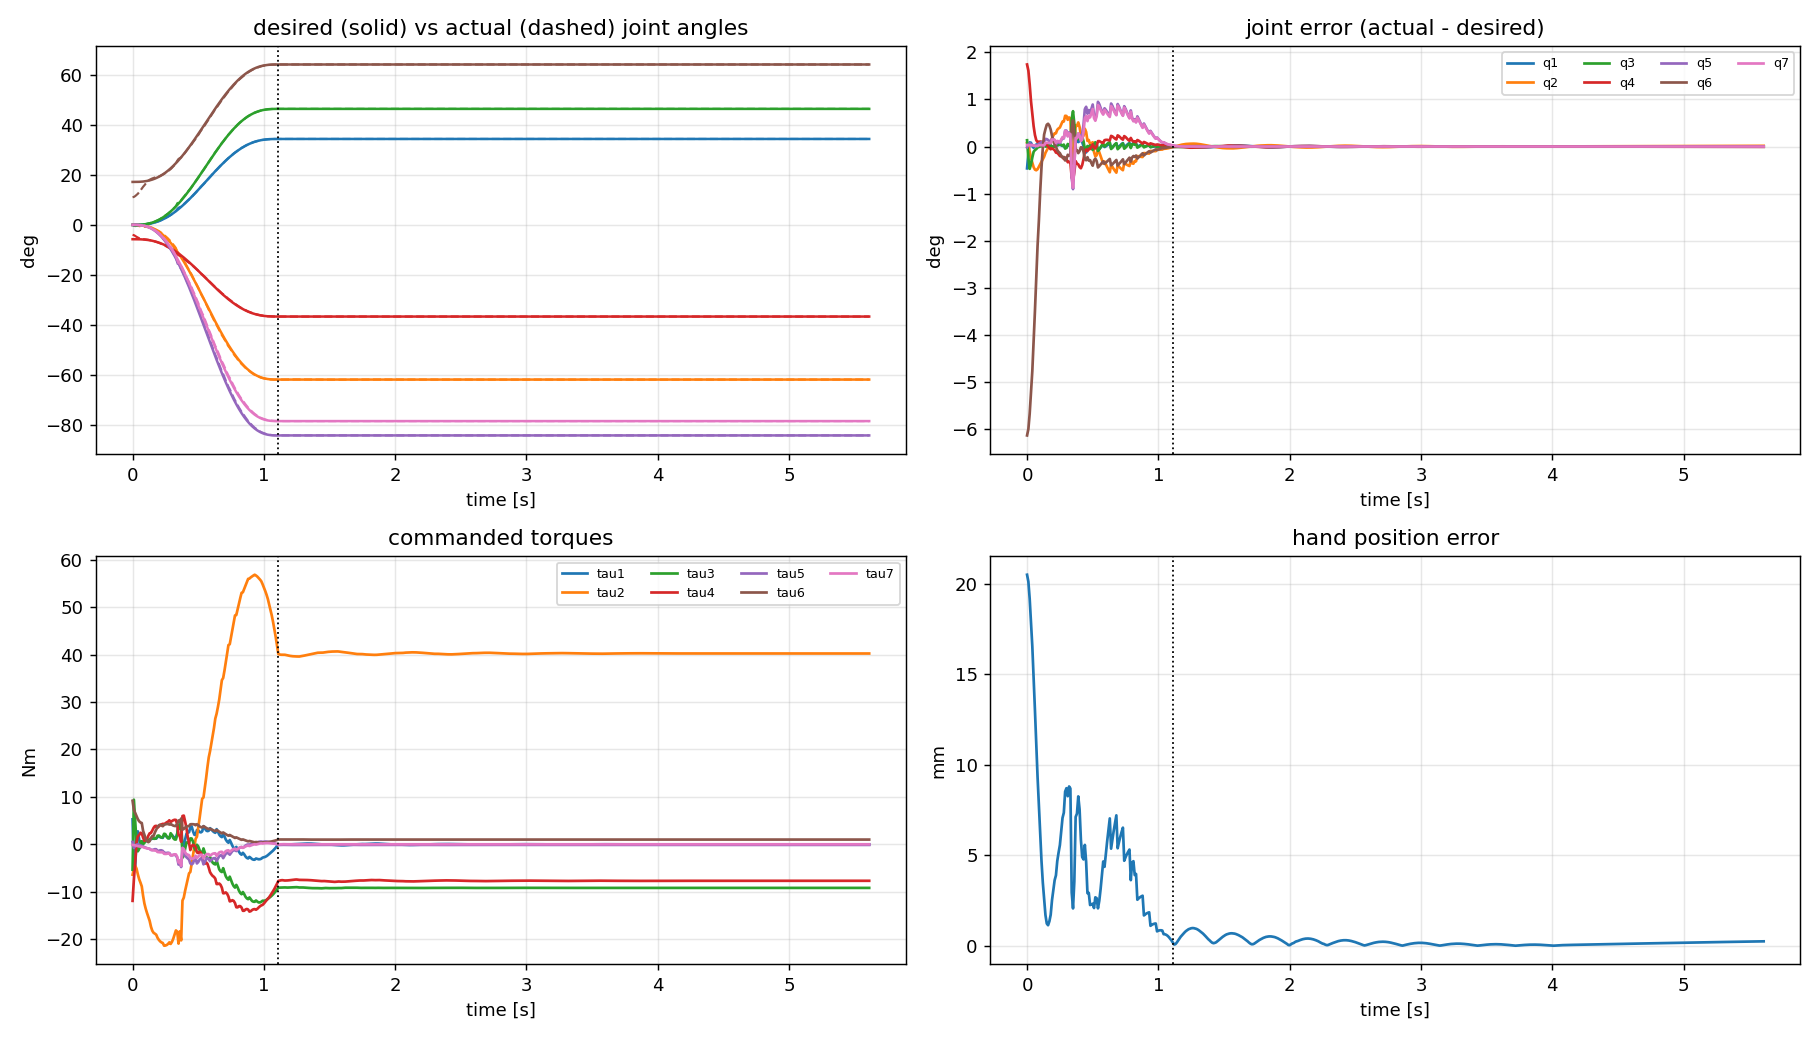

Values plotted in this chart, from the file beside it:
# wall_s, plan_s, q_des1, q_des2, q_des3, q_des4, q_des5, q_des6, q_des7, q1, q2, q3, q4, q5, q6, q7, dq_des1, dq_des2, dq_des3, dq_des4, dq_des5, dq_des6, dq_des7, dq1
0.000000000000000000e+00, 0.000000000000000000e+00, 0.000000000000000000e+00, 0.000000000000000000e+00, 0.000000000000000000e+00, -1.000000000000000056e-01, 0.000000000000000000e+00, 2.999999999999999889e-01, 0.000000000000000000e+00, -8.099808643146957574e-03, 1.261794376145947832e-03, 2.317429748004852259e-03, -6.962447461499356172e-02, -2.863909167963189567e-04, 1.930186969555196252e-01, 5.261611656555969119e-04, 0.000000000000000000e+00, -0.000000000000000000e+00, 0.000000000000000000e+00, -0.000000000000000000e+00, -0.000000000000000000e+00, 0.000000000000000000e+00, -0.000000000000000000e+00, 3.387127026663168117e-01
9.836912155151367188e-03, 1.000000000000000021e-02, 4.328076142610752441e-06, -7.790537056699356087e-06, 5.842902792524517065e-06, -1.000038952685283616e-01, -1.060378654939634390e-05, 3.000059150373948769e-01, -9.882440525627886010e-06, -2.671253880286597257e-03, 2.863423152755740163e-04, -4.150749896989237679e-03, -7.188990430241376517e-02, 6.708110752119743423e-04, 1.953757467585494900e-01, 4.763787189058593880e-04, 1.292536992511540998e-03, -2.326566586520773753e-03, 1.744924939890580423e-03, -1.163283293260386876e-03, -3.166715631653275326e-03, 1.766467223099106110e-03, -2.951292799568018890e-03, 7.058794724199357606e-01
1.985883712768554688e-02, 2.000000000000000042e-02, 3.415545025897604619e-05, -6.147981046615688585e-05, 4.610985784961766439e-05, -1.000307399052330903e-01, -8.368085313449131384e-05, 3.000466791153539314e-01, -7.798827809132865077e-05, 1.552730423187624262e-03, -1.908954568133030237e-03, -8.224044346245016832e-03, -7.705985671042897556e-02, 1.076759106862837422e-03, 2.011382619540090788e-01, 3.711381241239782090e-04, 5.076572564637890812e-03, -9.137830616348202942e-03, 6.853372962261152640e-03, -4.568915308174101471e-03, -1.243760278336283193e-02, 6.937982505005118108e-03, -1.159150735592318418e-02, 1.969375599980148495e-01
2.979421615600585938e-02, 2.999999999999999889e-02, 1.137027700914154443e-04, -2.046649861645477998e-04, 1.534987396234108702e-04, -1.001023324930822855e-01, -2.785717867239678454e-04, 3.001553937857915910e-01, -2.596213250420652849e-04, 1.504427697890302644e-03, -4.541533873089299150e-03, -6.501238121420482505e-03, -8.333690576458166466e-02, 5.747015091661219696e-04, 2.093229361361602925e-01, 1.586030237244128685e-04, 1.121366639056954780e-02, -2.018459950302518846e-02, 1.513844962726888961e-02, -1.009229975151259423e-02, -2.747348265689538924e-02, 1.532534406711171665e-02, -2.560453825846713619e-02, -1.657821792606656852e-01
3.965663909912109375e-02, 4.000000000000000083e-02, 2.658190986728396310e-04, -4.784743776111113791e-04, 3.588557832083335208e-04, -1.002392371888055633e-01, -6.512567917484570661e-04, 3.003632861015195221e-01, -6.069536086363171547e-04, 3.185904476544994582e-04, -6.534069962591040719e-03, -3.696800407537677302e-03, -8.810778963616081039e-02, -5.909612936300521666e-05, 2.172355573977683418e-01, -1.488540929150931761e-04, 1.956794185423422691e-02, -3.522229533762161191e-02, 2.641672150321620893e-02, -1.761114766881080596e-02, -4.794145754287385680e-02, 2.674285386745344634e-02, -4.468013390050148970e-02, -1.347920831590598834e-01
4.975938796997070312e-02, 5.000000000000000278e-02, 5.120075514241221627e-04, -9.216135925634200447e-04, 6.912101944225650064e-04, -1.004608067962817208e-01, -1.254418500989099364e-03, 3.006997436536129609e-01, -1.169083909085079148e-03, 4.707280934128548405e-05, -8.568946779974282238e-03, -1.266724905671801765e-03, -9.293746285040166422e-02, -9.759565194851127414e-04, 2.283078669463934895e-01, -7.564132866966514959e-04, 3.000608604929683870e-02, -5.401095488873431522e-02, 4.050821616655073815e-02, -2.700547744436715761e-02, -7.351491082077725447e-02, 4.100831760070568904e-02, -6.851389647922778714e-02, 5.879112246691584054e-02
5.968189239501953125e-02, 5.999999999999999778e-02, 8.724509332514726124e-04, -1.570411679852651027e-03, 1.177808759889488162e-03, -1.007852058399263256e-01, -2.137504786466108090e-03, 3.011923496087769991e-01, -1.992096297590862600e-03, 1.053215090921037983e-03, -1.012532640162199828e-02, -1.401613080785238483e-04, -9.650506767147400133e-02, -1.971542130983361483e-03, 2.402884498983302863e-01, -1.656612549356383966e-03, 4.239734977915954328e-02, -7.631522960248718346e-02, 5.723642220186538759e-02, -3.815761480124359173e-02, -1.038735069589408755e-01, 5.794304469818471054e-02, -9.680728199574763215e-02, 1.339292889530599717e-01
6.968164443969726562e-02, 7.000000000000000666e-02, 1.366037375643807143e-03, -2.458867276158852727e-03, 1.844150457119139762e-03, -1.012294336380794302e-01, -3.346791570327327468e-03, 3.018669177467132037e-01, -3.119118674386692908e-03, 2.107712984493911174e-03, -1.125388814366835855e-02, 8.753078043226506649e-04, -9.887380729478159602e-02, -3.119828924179690946e-03, 2.529011115340399352e-01, -2.880128775235416255e-03, 5.661354755696168528e-02, -1.019043856025310391e-01, 7.642828920189828623e-02, -5.095219280126551953e-02, -1.387031915145561234e-01, 7.737184832784764488e-02, -1.292676002550625369e-01, 8.272892247187048353e-02
7.967519760131835938e-02, 8.000000000000000167e-02, 2.010385973770122646e-03, -3.618694752786221370e-03, 2.714021064589665702e-03, -1.018093473763931195e-01, -4.925445635736800526e-03, 3.027475274974858466e-01, -4.590381306775114141e-03, 2.781693322725748482e-03, -1.202937556262657567e-02, 2.360835896954202248e-03, -1.001755897580446780e-01, -4.547303876771300463e-03, 2.659856821699541074e-01, -4.439718293575297368e-03, 7.252905760557985804e-02, -1.305523036900437528e-01, 9.791422776753280766e-02, -6.527615184502187640e-02, -1.776961911336706335e-01, 9.912304539429248051e-02, -1.656080148660740159e-01, 5.520869695321106024e-02
8.969402313232421875e-02, 8.999999999999999667e-02, 2.821872423576864998e-03, -5.079370362438357690e-03, 3.809527771828768051e-03, -1.025396851812191840e-01, -6.913587437763319202e-03, 3.038565589788883581e-01, -6.443275367167176047e-03, 3.313882922161678381e-03, -1.255938057669108918e-02, 3.652322162638456035e-03, -1.007831172440084716e-01, -5.917876626318113557e-03, 2.763710475630726804e-01, -5.942021596208967200e-03, 9.002082185762773359e-02, -1.620374793437299177e-01, 1.215281095077974383e-01, -8.101873967186495884e-02, -2.205510135511879466e-01, 1.230284565387579077e-01, -2.055475432415833359e-01, 7.514123194240150683e-02
9.984016418457031250e-02, 1.000000000000000056e-01, 3.815654658885308213e-03, -6.868178385993555651e-03, 5.151133789495166738e-03, -1.034340891929967782e-01, -9.348353914269006207e-03, 3.052147280338098900e-01, -8.712411471121454115e-03, 4.305904715101682018e-03, -1.340870549367972030e-02, 5.169197849254752834e-03, -1.016055645516881073e-01, -8.011408176104135859e-03, 2.884934910645575723e-01, -8.206571408424441147e-03, 1.089683459554564166e-01, -1.961430227198215914e-01, 1.471072670398661797e-01, -9.807151135991079571e-02, -2.669724475908682448e-01, 1.489234061391238040e-01, -2.488110565982921962e-01, 1.184330894354233554e-01
1.097626686096191406e-01, 1.100000000000000006e-01, 5.005698488488917984e-03, -9.010257279280054626e-03, 6.757692959460040102e-03, -1.045051286396400381e-01, -1.226396129679785049e-02, 3.068411212676014910e-01, -1.142967821538303126e-02, 5.566551953199126712e-03, -1.460894611811687331e-02, 6.844723566915886237e-03, -1.027572562142067270e-01, -1.064691087248702435e-02, 2.992190698682352656e-01, -1.094553662208480604e-02, 1.292536992511540694e-01, -2.326566586520773805e-01, 1.744924939890580284e-01, -1.163283293260386903e-01, -3.166715631653275187e-01, 1.766467223099106032e-01, -2.951292799568018266e-01, 1.322372058436564191e-01
1.196575164794921875e-01, 1.199999999999999956e-01, 6.404803233250734411e-03, -1.152864581985132281e-02, 8.646484364888492105e-03, -1.057643229099256704e-01, -1.569176792146429952e-02, 3.087532310854426698e-01, -1.462430071592251031e-02, 6.947356452212346579e-03, -1.621386529179543942e-02, 8.909400924616867057e-03, -1.042927829698280934e-01, -1.389690645639640905e-02, 3.082281795455524276e-01, -1.417312232916227016e-02, 1.507615148065461208e-01, -2.713707266517830230e-01, 2.035280449888372811e-01, -1.356853633258915115e-01, -3.693657112760379557e-01, 2.060407369022796975e-01, -3.442387921416136809e-01, 1.428279945625932912e-01
1.296265125274658203e-01, 1.300000000000000044e-01, 8.024627363200729363e-03, -1.444432925376131632e-02, 1.083324694032098724e-02, -1.072221646268806672e-01, -1.966033703984178954e-02, 3.109669907297076819e-01, -1.832289914597500305e-02, 8.538015279202910285e-03, -1.822745399462516805e-02, 1.128501861416747638e-02, -1.061512606542632103e-01, -1.779310847446342880e-02, 3.154115584648855553e-01, -1.789643703021558813e-02, 1.733789893931952097e-01, -3.120821809077514164e-01, 2.340616356808135623e-01, -1.560410904538757082e-01, -4.247785240133282736e-01, 2.369512855040334653e-01, -3.958820257811291321e-01, 1.721007267702469035e-01
1.397063732147216797e-01, 1.400000000000000133e-01, 9.875714134633188993e-03, -1.777628544233974400e-02, 1.333221408175480800e-02, -1.088881427211698810e-01, -2.419549962985131572e-02, 3.134968093173320369e-01, -2.254954727407912016e-02, 1.003075464060331802e-02, -2.012614550893401799e-02, 1.334239653908662025e-02, -1.078063394782829559e-01, -2.138601348131177748e-02, 3.199244079473049784e-01, -2.123354103363013848e-02, 1.969958834924010471e-01, -3.545925902863219514e-01, 2.659444427147414358e-01, -1.772962951431609757e-01, -4.826399145563826099e-01, 2.692277074396148273e-01, -4.498072673076491390e-01, 1.976917543230454211e-01
1.497318744659423828e-01, 1.499999999999999944e-01, 1.196751722720409104e-02, -2.154153100896736769e-02, 1.615614825672552490e-02, -1.107707655044836842e-01, -2.932041720665002488e-02, 3.163556068771788965e-01, -2.732583100211601404e-02, 1.214940317967438434e-02, -2.292514205158887805e-02, 1.624335151202649721e-02, -1.101538363949853966e-01, -2.658710972468047648e-02, 3.244079600709551259e-01, -2.594474229787192138e-02, 2.215045212952009013e-01, -3.987081383313617056e-01, 2.990311037485212653e-01, -1.993540691656808528e-01, -5.426860771732422428e-01, 3.027228457701079400e-01, -5.057686569573754953e-01, 2.233056775736303734e-01
1.597366333007812500e-01, 1.600000000000000033e-01, 1.430842638102846828e-02, -2.575516748585124707e-02, 1.931637561438843270e-02, -1.128775837429256274e-01, -3.505564463351974747e-02, 3.195548493874055818e-01, -3.267090690334834013e-02, 1.452754370347246644e-02, -2.624411955957222514e-02, 1.959864294550896224e-02, -1.128435496715032016e-01, -3.263425981684510424e-02, 3.279884254968987167e-01, -3.131107126606510332e-02, 2.467997907023689597e-01, -4.442396232642641940e-01, 3.331797174481981316e-01, -2.221198116321320970e-01, -6.046594872208039817e-01, 3.372930472932376134e-01, -5.635261887704091643e-01, 2.495259639338418545e-01
1.696343421936035156e-01, 1.700000000000000122e-01, 1.690579303377776413e-02, -3.043042746079998098e-02, 2.282282059559998660e-02, -1.152152137304000012e-01, -4.141919293275552610e-02, 3.231045838128295822e-01, -3.860156076045923729e-02, 1.719576317940398058e-02, -3.005971301459794617e-02, 2.330957324977723025e-02, -1.157655753371378826e-01, -3.942929522086246336e-02, 3.308415247429846717e-01, -3.731980499366574500e-02, 2.727791433244165509e-01, -4.910024579839498693e-01, 3.682518434879623603e-01, -2.455012289919749346e-01, -6.683089011448205552e-01, 3.727981625433693380e-01, -6.228457105907512226e-01, 2.807387585538209662e-01
1.795327663421630859e-01, 1.799999999999999933e-01, 1.976595595777725159e-02, -3.557872072399905633e-02, 2.668404054299929051e-02, -1.177893603619995372e-01, -4.842659209655426206e-02, 3.270134731422955632e-01, -4.513226610359138968e-02, 2.017115954960253116e-02, -3.433553647335370329e-02, 2.728050166646921876e-02, -1.188007408467089548e-01, -4.683687008977515526e-02, 3.332850743469303323e-01, -4.394229052179485923e-02, 2.993425944815925055e-01, -5.388166700668666209e-01, 4.041125025501499657e-01, -2.694083350334333105e-01, -7.333893564799016662e-01, 4.091015457915098130e-01, -6.834989240663029708e-01, 3.110626492675995225e-01
1.895549297332763672e-01, 1.900000000000000022e-01, 2.289426689710336721e-02, -4.120968041478606514e-02, 3.090726031108954885e-02, -1.206048402073930381e-01, -5.609095389790325070e-02, 3.312888314260412637e-01, -5.227524274838602630e-02, 2.274141061316590356e-02, -3.808716321253238085e-02, 3.066119339101489732e-02, -1.212911099243911550e-01, -5.315917953483590558e-02, 3.352539902600513155e-01, -4.965938171615477681e-02, 3.263927232038828508e-01, -5.875069017669892757e-01, 4.406301763252419290e-01, -2.937534508834946378e-01, -7.996621718495130482e-01, 4.460700550453066682e-01, -7.452633846488659897e-01, 3.291459209991736135e-01
1.995134353637695312e-01, 2.000000000000000111e-01, 2.629511620468106062e-02, -4.733120916842591813e-02, 3.549840687631943686e-02, -1.236656045842129681e-01, -6.442303470146859556e-02, 3.359366588130641151e-01, -6.004051533402176427e-02, 2.622262888252667457e-02, -4.327434486449560636e-02, 3.530365244134950342e-02, -1.246410170128333522e-01, -6.174865888250170159e-02, 3.380929857567782082e-01, -5.743305810172446429e-02, 3.538346722310105608e-01, -6.369024100158190427e-01, 4.776768075118642543e-01, -3.184512050079095213e-01, -8.668949469659757989e-01, 4.835740520490477978e-01, -8.079225015941408072e-01, 3.634682928848175787e-01
2.095918655395507812e-01, 2.099999999999999922e-01, 2.997195847938126032e-02, -5.394952526288627342e-02, 4.046214394716470680e-02, -1.269747626314431388e-01, -7.343129827448409419e-02, 3.409616765884876943e-01, -6.843597186125388587e-02, 3.003447564443981546e-02, -4.907050391951509050e-02, 4.048533696584667718e-02, -1.283452713522681699e-01, -7.118118849858373620e-02, 3.415889073352514349e-01, -6.595716070000674780e-02, 3.815761480124359450e-01, -6.868370664223847344e-01, 5.151277998167885785e-01, -3.434185332111923672e-01, -9.348615626304680459e-01, 5.214874022836625267e-01, -8.712655379617287865e-01, 3.955209401179996531e-01
2.208058834075927734e-01, 2.200000000000000011e-01, 3.392733820311812781e-02, -6.106920876561262868e-02, 4.580190657420947498e-02, -1.305346043828063129e-01, -8.312197859763940933e-02, 3.463673622109281203e-01, -7.746742223045306741e-02, 3.458048699638924250e-02, -5.615129101203699541e-02, 4.668583847860122149e-02, -1.327900550460071327e-01, -8.233760716021580606e-02, 3.463181701898220832e-01, -7.614648443366059394e-02, 4.095274207073566486e-01, -7.371493572732420452e-01, 5.528620179549315061e-01, -3.685746786366210226e-01, -1.003342180733023836e+00, 5.596874749667207771e-01, -9.350876106151311262e-01, 4.278326945717856877e-01
2.327535152435302734e-01, 2.300000000000000100e-01, 3.816291537794653382e-02, -6.869324768030375672e-02, 5.151993576022782101e-02, -1.343466238401518908e-01, -9.349914267596899642e-02, 3.521559843498602849e-01, -8.713865677964459378e-02, 3.855264760907050475e-02, -6.249458837388851412e-02, 5.204359377771982514e-02, -1.366919089745060323e-01, -9.194718398731130393e-02, 3.508123866030470328e-01, -8.506916972518394071e-02, 4.376013241847073187e-01, -7.876823835324732181e-01, 5.907617876493549414e-01, -3.938411917662366091e-01, -1.072123244252532803e+00, 5.980551430524333467e-01, -9.991896902217484167e-01, 4.519912148939254637e-01
2.421283721923828125e-01, 2.399999999999999911e-01, 4.267949116315931241e-02, -7.682308409368678037e-02, 5.761731307026508181e-02, -1.384115420468433888e-01, -1.045647533497403303e-01, 3.583286379229844165e-01, -9.745150482254710811e-02, 4.320225670740499013e-02, -7.012606256402834082e-02, 5.827852355580420002e-02, -1.412942592747850334e-01, -1.031090298392545873e-01, 3.563286945786302007e-01, -9.555103031527997781e-02, 4.657132560231599383e-01, -8.382838608416879334e-01, 6.287128956312659778e-01, -4.191419304208439667e-01, -1.140997477256741943e+00, 6.364747832316519638e-01, -1.063378601252882083e+00, 4.751633881551136085e-01
2.527523040771484375e-01, 2.500000000000000000e-01, 4.747703351238478225e-02, -8.545866032229261500e-02, 6.409399524171946472e-02, -1.427293301611463061e-01, -1.163187321053427148e-01, 3.648852791335925327e-01, -1.084058931866119235e-01, 4.817572422143393679e-02, -7.840821755642929380e-02, 6.500989674219523340e-02, -1.462331056495971282e-01, -1.150284336156658649e-01, 3.624194341099500893e-01, -1.067347398944485243e-01, 4.937811775111238255e-01, -8.888061195200229747e-01, 6.666045896400172310e-01, -4.444030597600114874e-01, -1.209763884902253395e+00, 6.748342759318692874e-01, -1.127467021983732831e+00, 5.152538880404960997e-01
2.612473964691162109e-01, 2.600000000000000089e-01, 5.255470281068401472e-02, -9.459846505923123761e-02, 7.094884879442342474e-02, -1.472992325296156313e-01, -1.287590218861758284e-01, 3.718247605079348372e-01, -1.199999047510618561e-01, 5.298731571323760103e-02, -8.643654374656525863e-02, 7.158356375142586880e-02, -1.509893289241348024e-01, -1.265210628430260276e-01, 3.684624724935402496e-01, -1.174608613020514253e-01, 5.217256136467451899e-01, -9.391061045641414529e-01, 7.043295784231060619e-01, -4.695530522820707264e-01, -1.278227753434525660e+00, 7.130250053172184632e-01, -1.191273484493401646e+00, 5.498911052783141962e-01
2.710263729095458984e-01, 2.700000000000000178e-01, 5.791087751164818165e-02, -1.042395795209667408e-01, 7.817968464072505563e-02, -1.521197897604833760e-01, -1.418816499035380485e-01, 3.791448659325858395e-01, -1.322298369849300437e-01, 5.808826994442698594e-02, -9.499499495021651585e-02, 7.852877513457814929e-02, -1.559994680874768891e-01, -1.386426200209327220e-01, 3.750435607777665714e-01, -1.287671258027845711e-01, 5.494696531379078541e-01, -9.890453756482342484e-01, 7.417840317361756863e-01, -4.945226878241171242e-01, -1.346200650187874270e+00, 7.509418592884741228e-01, -1.254622374664889684e+00, 5.796596384300691795e-01
2.812685966491699219e-01, 2.800000000000000266e-01, 6.354317977449605581e-02, -1.143777235940929143e-01, 8.578329269556968228e-02, -1.571888617970464697e-01, -1.556807904475153437e-01, 3.868423456918112513e-01, -1.450902604850993483e-01, 6.401779359271753123e-02, -1.051044808153257792e-01, 8.648683415110113015e-02, -1.618050682167595788e-01, -1.526704407135881514e-01, 3.829745641553973234e-01, -1.419223525300803701e-01, 5.769389484022323655e-01, -1.038490107124018458e+00, 7.788675803430138433e-01, -5.192450535620092289e-01, -1.413500423585469346e+00, 7.884832294830510513e-01, -1.317343932185097488e+00, 6.027973431554174422e-01
2.901685237884521484e-01, 2.899999999999999800e-01, 6.944850110117123387e-02, -1.250073019821082432e-01, 9.375547648658118238e-02, -1.625036509910541271e-01, -1.701488276978695424e-01, 3.949129515049339956e-01, -1.585740775143410219e-01, 6.889647417802922946e-02, -1.136222882726148214e-01, 9.300596170367983473e-02, -1.665729872183840943e-01, -1.642433434370276779e-01, 3.897416989822572453e-01, -1.528317728061839020e-01, 6.040617155670769955e-01, -1.087311088020738614e+00, 8.154833160155540162e-01, -5.436555440103693071e-01, -1.479951203139338700e+00, 8.255510112750052976e-01, -1.379274250544825886e+00, 6.146268119856007628e-01
3.003256320953369141e-01, 2.999999999999999889e-01, 7.562302797343968541e-02, -1.361214503521914476e-01, 1.020910877641435788e-01, -1.680607251760957155e-01, -1.852764185349272119e-01, 4.033514715637008807e-01, -1.726725805393539426e-01, 7.522936175039945939e-02, -1.248098480742294430e-01, 1.015843672367688216e-01, -1.726932053382705667e-01, -1.793841191877450503e-01, 3.986884284581365123e-01, -1.670697001203674537e-01, 6.307687344695370735e-01, -1.135383722045166799e+00, 8.515377915338750991e-01, -5.676918610225833994e-01, -1.545383399450365847e+00, 8.620506037750340633e-01, -1.440255277038776427e+00, 6.503357915942381551e-01
3.106048107147216797e-01, 3.099999999999999978e-01, 8.206226748998687870e-02, -1.477120814819763983e-01, 1.107840611114822987e-01, -1.738560407409882047e-01, -2.010525553504678431e-01, 4.121517655696487203e-01, -1.873755107688033772e-01, 8.263816640096072197e-02, -1.378338191874503293e-01, 1.117122902928521094e-01, -1.796887919722505722e-01, -1.971106293541687038e-01, 4.090970791946881291e-01, -1.836414893375624691e-01, 6.569933486564446534e-01, -1.182588027581600532e+00, 8.869410206862003987e-01, -5.912940137908002658e-01, -1.609633704208289551e+00, 8.978909098304744818e-01, -1.500134812765548942e+00, 6.924582288268621433e-01
3.206455707550048828e-01, 3.200000000000000067e-01, 8.876107300351535057e-02, -1.597699314063276421e-01, 1.198274485547457385e-01, -1.798849657031638127e-01, -2.174646288586126186e-01, 4.213067997714710078e-01, -2.026711166913600926e-01, 8.899488771509374285e-02, -1.490023592632388483e-01, 1.203335517161292362e-01, -1.855216308701551908e-01, -2.122539327983201385e-01, 4.179215718416817160e-01, -1.977942861113013706e-01, 6.826714653843699576e-01, -1.228808637691866101e+00, 9.216064782688995205e-01, -6.144043188459330507e-01, -1.672545090191706496e+00, 9.329843360253057272e-01, -1.558766512627644873e+00, 7.168521814600934405e-01
3.318641185760498047e-01, 3.300000000000000155e-01, 9.571366975784204034e-02, -1.722846055641156782e-01, 1.292134541730867725e-01, -1.861423027820578446e-01, -2.344984909067129863e-01, 4.308086820023840913e-01, -2.185462126137393546e-01, 9.625431075748186460e-02, -1.618993694005270434e-01, 1.301123212720929345e-01, -1.920125616654484446e-01, -2.295408118148236365e-01, 4.279583289567090443e-01, -2.140025008291238928e-01, 7.077415556196192670e-01, -1.273934800115314792e+00, 9.554511000864860382e-01, -6.369674000576573958e-01, -1.733966811268067065e+00, 9.672467926801463500e-01, -1.616009885331464169e+00, 7.320428397096115924e-01
3.501780033111572266e-01, 3.400000000000000244e-01, 1.029136805249956654e-01, -1.852446249449922200e-01, 1.389334687087441511e-01, -1.926223124724961155e-01, -2.521385172862393720e-01, 4.406486967174940705e-01, -2.349862371987401222e-01, 1.103516156430094652e-01, -1.876734038646608593e-01, 1.492446724435276539e-01, -2.041160394642590470e-01, -2.635051224533075942e-01, 4.475604344987237360e-01, -2.459746635059953668e-01, 7.321446540382371415e-01, -1.317860377268826877e+00, 9.883952829516202687e-01, -6.589301886344134385e-01, -1.793754402393681113e+00, 1.000597693852257608e+00, -1.671730293387308386e+00, 7.486316734597464606e-01
3.625867366790771484e-01, 3.500000000000000333e-01, 1.103541512423139859e-01, -1.986374722361651801e-01, 1.489781041771238990e-01, -1.993187361180825956e-01, -2.703676705436692806e-01, 4.508173400311624723e-01, -2.519753120032836025e-01, 1.196680792987185465e-01, -2.049615046579671140e-01, 1.620627563633937340e-01, -2.119649754909169737e-01, -2.861466493808076939e-01, 4.604591828657667030e-01, -2.672228478471305180e-01, 7.558243590260048661e-01, -1.360483846246808737e+00, 1.020362884685106497e+00, -6.802419231234043684e-01, -1.851769679613711750e+00, 1.032959957335540135e+00, -1.725798953109377809e+00, 7.986620541557829522e-01
3.672561645507812500e-01, 3.599999999999999867e-01, 1.180275766495413048e-01, -2.124496379691743764e-01, 1.593372284768807823e-01, -2.062248189845871937e-01, -2.891675627913761759e-01, 4.613043547543731471e-01, -2.694963000164526945e-01, 1.238289603166845831e-01, -2.125306948308527955e-01, 1.677803574093350014e-01, -2.155820579557408689e-01, -2.962117063483927226e-01, 4.660914234470567852e-01, -2.765641151437740475e-01, 7.787268326784407835e-01, -1.401708298821193521e+00, 1.051281224115895085e+00, -7.008541494105967606e-01, -1.907880740062180003e+00, 1.064260004660535941e+00, -1.778092934615773224e+00, 8.542502765316827285e-01
3.707907199859619141e-01, 3.699999999999999956e-01, 1.259259259259258856e-01, -2.266666666666666274e-01, 1.699999999999999845e-01, -2.133333333333333193e-01, -3.085185185185184698e-01, 4.720987654320987215e-01, -2.875308641975308221e-01, 1.273431746379658225e-01, -2.187935573012308177e-01, 1.725769072085991673e-01, -2.187451962489526669e-01, -3.046627461665714076e-01, 4.707572439145187304e-01, -2.843306161699203360e-01, 8.008008008008007383e-01, -1.441441441441441373e+00, 1.081081081081081141e+00, -7.207207207207206867e-01, -1.961961961961961709e+00, 1.094427761094427742e+00, -1.828495161828495252e+00, 8.919056102647416884e-01
3.803641796112060547e-01, 3.800000000000000044e-01, 1.340406683273171196e-01, -2.412732029891708485e-01, 1.809549022418781294e-01, -2.206366014945854159e-01, -3.283996374019269582e-01, 4.831889133806667180e-01, -3.060595260140407947e-01, 1.360391143780732282e-01, -2.336361242917478487e-01, 1.842378108043733476e-01, -2.269607390421354010e-01, -3.252261139363695763e-01, 4.818903329173435668e-01, -3.030215230833183115e-01, 8.219975529080776333e-01, -1.479595595234539873e+00, 1.109696696425904960e+00, -7.397977976172699366e-01, -2.013894004624789957e+00, 1.123396655641039521e+00, -1.876894412473444129e+00, 1.024472041794712851e+00
3.903911113739013672e-01, 3.900000000000000133e-01, 1.423627988232629704e-01, -2.562530378818733690e-01, 1.921897784114050267e-01, -2.281265189409366900e-01, -3.487888571169943108e-01, 4.945624917251260633e-01, -3.250617239797838343e-01, 1.440094078359679675e-01, -2.473391079195320363e-01, 1.948537480603985406e-01, -2.347432650476605487e-01, -3.439706749690502052e-01, 4.921132120842760527e-01, -3.201734977916936287e-01, 8.422709422250015399e-01, -1.516087696005002927e+00, 1.137065772003752029e+00, -7.580438480025014636e-01, -2.063563808451253756e+00, 1.151103621040835412e+00, -1.923185318080420370e+00, 9.538780937132859128e-01
4.003095626831054688e-01, 4.000000000000000222e-01, 1.508828637341075030e-01, -2.715891547213935553e-01, 2.036918660410451665e-01, -2.357945773606967832e-01, -3.696630161485633947e-01, 5.062065804366135957e-01, -3.445158721928788803e-01, 1.529397429496276717e-01, -2.643743366385258309e-01, 2.070223240286110655e-01, -2.433907794682870218e-01, -3.655187667248643857e-01, 5.045076559896418678e-01, -3.406100857919429625e-01, 8.615773856860398094e-01, -1.550839294234871879e+00, 1.163129470676153909e+00, -7.754196471174359395e-01, -2.110864594930797811e+00, 1.177489093770921258e+00, -1.967268363983124546e+00, 8.443553858640548970e-01
4.106104373931884766e-01, 4.100000000000000311e-01, 1.595909863680882446e-01, -2.872637754625588791e-01, 2.154478315969191593e-01, -2.436318877312794451e-01, -3.909979166018162089e-01, 5.181076813697206296e-01, -3.643994188738015061e-01, 1.619524213260950529e-01, -2.830351047679248166e-01, 2.196150386217831652e-01, -2.516764895895536314e-01, -3.879189389827162882e-01, 5.178215771899230546e-01, -3.623626413781591005e-01, 8.798758639353976285e-01, -1.583776555083715953e+00, 1.187832416312786910e+00, -7.918882775418579767e-01, -2.155695866641724301e+00, 1.202497014045043500e+00, -2.009049889319157955e+00, 8.043693304381377418e-01
4.205009937286376953e-01, 4.199999999999999845e-01, 1.684768926584330473e-01, -3.032584067851795129e-01, 2.274438050888846208e-01, -2.516292033925897620e-01, -4.127683870131609312e-01, 5.302517532998585192e-01, -3.846889049034221686e-01, 1.701046314367465895e-01, -3.000331955716776799e-01, 2.310753120786947223e-01, -2.584819645914923636e-01, -4.082442857535277247e-01, 5.298510263333526815e-01, -3.820708633563882906e-01, 8.971279213270162423e-01, -1.614830258388629369e+00, 1.211122693791472082e+00, -8.074151291943146846e-01, -2.197963407251189771e+00, 1.226074825813588953e+00, -2.048442087030020620e+00, 8.229693173916015070e-01
4.303958415985107422e-01, 4.299999999999999933e-01, 1.775299368004583656e-01, -3.195538862408250913e-01, 2.396654146806188046e-01, -2.597769431204125512e-01, -4.349483451611229623e-01, 5.426242469606263885e-01, -4.053600223610466236e-01, 1.776800700265844801e-01, -3.155172262989633380e-01, 2.416160931656726740e-01, -2.644650560694351005e-01, -4.268445869539265747e-01, 5.407329647559105945e-01, -3.999370551458550360e-01, 9.132976659245746198e-01, -1.643935798664234449e+00, 1.232951848998175892e+00, -8.219678993321172245e-01, -2.237579281515207796e+00, 1.248173476763585477e+00, -2.085363003861112396e+00, 8.557434953117272203e-01
4.399440288543701172e-01, 4.400000000000000022e-01, 1.867391268886657019e-01, -3.361304283995983355e-01, 2.520978212996987100e-01, -2.680652141997991733e-01, -4.575108608772310292e-01, 5.552101400811764176e-01, -4.263876730624533984e-01, 1.846540596362525044e-01, -3.295433877167003311e-01, 2.511412249507183891e-01, -2.699783064419005729e-01, -4.437219971347984293e-01, 5.504836611887806708e-01, -4.159632805544112855e-01, 9.283517695014893434e-01, -1.671033185102680951e+00, 1.253274888827010658e+00, -8.355165925513404757e-01, -2.274461835278648980e+00, 1.268747418318702191e+00, -2.119736540361734090e+00, 8.839879819132107075e-01
4.498124122619628906e-01, 4.500000000000000111e-01, 1.960931505538398845e-01, -3.529676709969118420e-01, 2.647257532476838815e-01, -2.764838354984558988e-01, -4.804282188569077294e-01, 5.679939724235811838e-01, -4.477460270979344847e-01, 1.938943811290846087e-01, -3.475742724476386658e-01, 2.634050094607839898e-01, -2.775582724084564856e-01, -4.657096742843482295e-01, 5.629147518848994780e-01, -4.364827251175178446e-01, 9.422594675409132758e-01, -1.696067041573644074e+00, 1.272050281180233000e+00, -8.480335207868220371e-01, -2.308535695475237404e+00, 1.287754605639248373e+00, -2.151492450885085450e+00, 9.595609950625676454e-01
4.608488082885742188e-01, 4.600000000000000200e-01, 2.055804006001454576e-01, -3.700447210802618736e-01, 2.775335408101963774e-01, -2.850223605401309701e-01, -5.036719814703564113e-01, 5.809598808201987818e-01, -4.694085813703322008e-01, 2.049318461619072385e-01, -3.679700163588216499e-01, 2.777316142678890598e-01, -2.867258606068592286e-01, -4.915103733235533512e-01, 5.770182268972683381e-01, -4.599958127866654589e-01, 9.549925592357377813e-01, -1.718986606624328228e+00, 1.289239954968246282e+00, -8.594933033121641142e-01, -2.339731770127557731e+00, 1.305156497622175227e+00, -2.180566343588268285e+00, 1.038059811572300761e+00
4.703814983367919922e-01, 4.700000000000000289e-01, 2.151890006422247370e-01, -3.873402011560045932e-01, 2.905051508670034033e-01, -2.936701005780023022e-01, -5.272130515734506639e-01, 5.940916342110404980e-01, -4.913482181330798837e-01, 2.144104815514258355e-01, -3.849361303586301131e-01, 2.900898342218827253e-01, -2.945434485144780568e-01, -5.136877696499110302e-01, 5.888595573684582973e-01, -4.799471842254135479e-01, 9.665254074885906155e-01, -1.739745733479463263e+00, 1.304809300109597503e+00, -8.698728667397316316e-01, -2.367987248347047213e+00, 1.320918056901073889e+00, -2.206899680432282018e+00, 1.061278162117136770e+00
4.803152084350585938e-01, 4.799999999999999822e-01, 2.249068307422952273e-01, -4.048322953361314647e-01, 3.036242215020986124e-01, -3.024161476680657379e-01, -5.510217353186233069e-01, 6.073726686811368181e-01, -5.135372635282408060e-01, 2.249667192127500770e-01, -4.039842487284905914e-01, 3.040567351345451752e-01, -3.033310216553501415e-01, -5.387504675915627539e-01, 6.023153609889098092e-01, -5.027448581209830181e-01, 9.768349389118361481e-01, -1.758302890041305133e+00, 1.318727167530978850e+00, -8.791514450206525666e-01, -2.393245600333998357e+00, 1.335007749846176095e+00, -2.230439777182025907e+00, 1.047899554500051345e+00
4.903857707977294922e-01, 4.899999999999999911e-01, 2.347215530472465117e-01, -4.224987954850437655e-01, 3.168740966137828519e-01, -3.112493977425219160e-01, -5.750678049657540480e-01, 6.207861224979036585e-01, -5.359475461245463146e-01, 2.342929082437801014e-01, -4.212755649471054409e-01, 3.164751143336804184e-01, -3.112586264802820191e-01, -5.611424376366931366e-01, 6.146509346238379079e-01, -5.235641632734638895e-01, 9.859006438275773609e-01, -1.774621158889639450e+00, 1.330965869167229476e+00, -8.873105794448197248e-01, -2.415456577377564695e+00, 1.347397546564355952e+00, -2.251139803406301709e+00, 1.026257785817535462e+00
5.003504753112792969e-01, 5.000000000000000000e-01, 2.446206374257378080e-01, -4.403171473663280988e-01, 3.302378605247460741e-01, -3.201585736831640272e-01, -5.993205616930576962e-01, 6.343148711485083746e-01, -5.585504554554348022e-01, 2.436443549422712962e-01, -4.387316344362885978e-01, 3.289573141556231262e-01, -3.193471500368266769e-01, -5.837700612190834804e-01, 6.272093276258901007e-01, -5.446556873947480115e-01, 9.937045762676541827e-01, -1.788668237281777706e+00, 1.341501177961333280e+00, -8.943341186408888532e-01, -2.434576211855752792e+00, 1.358062920899127501e+00, -2.268958782477810576e+00, 1.048713321182780822e+00
5.105206966400146484e-01, 5.100000000000000089e-01, 2.545913871052958855e-01, -4.582644967895326271e-01, 3.436983725921494703e-01, -3.291322483947662914e-01, -6.237488984079749832e-01, 6.479415623772377675e-01, -5.813170005570923449e-01, 2.552864493059323614e-01, -4.602956103363548546e-01, 3.445469504152260942e-01, -3.295646078402112433e-01, -6.120874617040075183e-01, 6.428415474782683825e-01, -5.708255467683253093e-01, 1.000231353973642046e+00, -1.800416437152555948e+00, 1.350312327864416906e+00, -9.002082185762779742e-01, -2.450566817235423134e+00, 1.366982850430644270e+00, -2.283861591573149497e+00, 1.065211360826493925e+00
5.205366611480712891e-01, 5.200000000000000178e-01, 2.646209643094115660e-01, -4.763177357569408632e-01, 3.572383018177056613e-01, -3.381588678784704372e-01, -6.483213625580583894e-01, 6.616486512228625383e-01, -6.042178685064898414e-01, 2.658842950506220548e-01, -4.799870673666749576e-01, 3.588293077269727460e-01, -3.388967090886387257e-01, -6.379616422860442393e-01, 6.571648282118811579e-01, -5.946737965980202212e-01, 1.005468158396855660e+00, -1.809842685114340322e+00, 1.357382013835755297e+00, -9.049213425571701608e-01, -2.463396988072296345e+00, 1.374139816475702824e+00, -2.295818961672820624e+00, 1.055088649189410033e+00
5.298912525177001953e-01, 5.300000000000000266e-01, 2.746964158946375023e-01, -4.944535486103475153e-01, 3.708401614577606642e-01, -3.472267743051737909e-01, -6.730062189418618557e-01, 6.754184350560046290e-01, -6.272234829594223182e-01, 2.752919295924343146e-01, -4.976937370606169808e-01, 3.715925768680726216e-01, -3.471420911604420345e-01, -6.609952685927295013e-01, 6.700571191116899694e-01, -6.160387441720758250e-01, 1.009404734698345907e+00, -1.816928522457022854e+00, 1.362696391842767252e+00, -9.084642612285114271e-01, -2.473041600010947860e+00, 1.379519804087739665e+00, -2.304807477561223727e+00, 1.037368047368568469e+00
5.397119522094726562e-01, 5.400000000000000355e-01, 2.848046989876852897e-01, -5.126484581778335547e-01, 3.844863436333751938e-01, -3.563242290889168107e-01, -6.977715125198289403e-01, 6.892330886165032311e-01, -6.503040626885481235e-01, 2.835390442563907598e-01, -5.133934675060660702e-01, 3.828336662328216122e-01, -3.543246276746537249e-01, -6.812296727438884592e-01, 6.814873602126982899e-01, -6.349440633261402844e-01, 1.012033391748902167e+00, -1.821660105148023900e+00, 1.366245078861017870e+00, -9.108300525740119502e-01, -2.479481809784810142e+00, 1.383112302056832998e+00, -2.310809577826660188e+00, 1.026342052890509171e+00
5.497303009033203125e-01, 5.500000000000000444e-01, 2.949327066225240213e-01, -5.308788719205432827e-01, 3.981591539404074620e-01, -3.654394359602716191e-01, -7.225851312251838632e-01, 7.030746990507827920e-01, -6.734296801214298966e-01, 2.940056679342052393e-01, -5.330347999094293687e-01, 3.970911345412986848e-01, -3.634303138661132970e-01, -7.069081431658651438e-01, 6.958305666509687626e-01, -6.588332349058511062e-01, 1.013349002129048770e+00, -1.824028203832287920e+00, 1.368021152874215884e+00, -9.120141019161439599e-01, -2.482705055216169576e+00, 1.384910302909700075e+00, -2.313813554861328114e+00, 1.062618033636396175e+00
5.597937107086181641e-01, 5.600000000000000533e-01, 3.050672933774757900e-01, -5.491211280794564553e-01, 4.118408460595923692e-01, -3.745605640397282610e-01, -7.474148687748156661e-01, 7.169253009492169149e-01, -6.965703198785697658e-01, 3.047106222355423499e-01, -5.527301395310564303e-01, 4.115943581571393506e-01, -3.728249026702559199e-01, -7.331037547345290450e-01, 7.102732769000065227e-01, -6.830128512618188763e-01, 1.013349002129048104e+00, -1.824028203832287032e+00, 1.368021152874215218e+00, -9.120141019161435159e-01, -2.482705055216168244e+00, 1.384910302909699409e+00, -2.313813554861326782e+00, 1.076608649471969326e+00
5.697546005249023438e-01, 5.700000000000000622e-01, 3.151953010123146326e-01, -5.673515418221664053e-01, 4.255136563666248040e-01, -3.836757709110831804e-01, -7.722284874801708110e-01, 7.307669113834966979e-01, -7.196959373114517611e-01, 3.153986748161971554e-01, -5.723767808505579868e-01, 4.260205700992230615e-01, -3.822472060870865662e-01, -7.592156738612081401e-01, 7.247235550718280628e-01, -7.071164850012173764e-01, 1.012033391748901723e+00, -1.821660105148023456e+00, 1.366245078861017648e+00, -9.108300525740117282e-01, -2.479481809784809698e+00, 1.383112302056832554e+00, -2.310809577826659300e+00, 1.062450322430865013e+00
5.796706676483154297e-01, 5.799999999999999600e-01, 3.253035841053623645e-01, -5.855464513896523338e-01, 4.391598385422392226e-01, -3.927732256948262002e-01, -7.969937810581377846e-01, 7.445815649439952999e-01, -7.427765170405774553e-01, 3.258961368393387126e-01, -5.918615778991980214e-01, 4.402042083056613708e-01, -3.914407688475285974e-01, -7.848508931136294331e-01, 7.390975064750010537e-01, -7.309659871306486423e-01, 1.009404734698346351e+00, -1.816928522457023520e+00, 1.362696391842767696e+00, -9.084642612285117602e-01, -2.473041600010948748e+00, 1.379519804087740109e+00, -2.304807477561224616e+00, 1.039532343994721053e+00
5.899353027343750000e-01, 5.899999999999999689e-01, 3.353790356905883008e-01, -6.036822642430590413e-01, 4.527616981822942255e-01, -4.018411321215294985e-01, -8.216786374419413619e-01, 7.583513487771373907e-01, -7.657821314935100432e-01, 3.351793993103551195e-01, -6.092248465771268329e-01, 4.527727729812987545e-01, -3.995015440695715014e-01, -8.075298119622655868e-01, 7.519296903312218117e-01, -7.522111114015440636e-01, 1.005468158396855660e+00, -1.809842685114340322e+00, 1.357382013835755297e+00, -9.049213425571701608e-01, -2.463396988072296345e+00, 1.374139816475702824e+00, -2.295818961672820624e+00, 1.025151298879303230e+00
... 502 more rows
